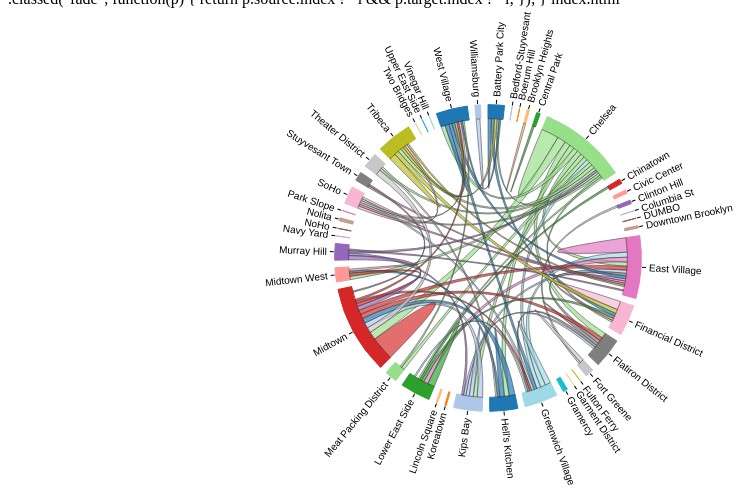
D3 v2 page, settled after 480 driven frames (8 s of simulated time); the page loaded 2 data file(s).


// ── chord.js
/*
   Visualization based on:
   https://gist.github.com/carsonfarmer/11478345
   http://bl.ocks.org/carsonfarmer/11478345
*/

var arcs = [],
    chords = [];

var data, matrices, neighs, years;

var last_chord = {};

var fill = d3.scale.category20()
    .domain(d3.range(42));

var w = 960,
    h = 500,
    padding = 80,
    r0 = (Math.min(w, h)-padding*2) * .41,
    r1 = r0 * 1.1;

  var svg = d3.select("#chart")
    .append("svg:svg")
    .attr("width", w)
    .attr("height", h)
    .append("svg:g")
    .attr("transform", "translate(" + w / 2 + "," + h / 2 + ")")
    .append("g")
      .attr("id", "circle")
    
  svg.append("circle")
      .attr("r", r1);

d3.select("#slider").on('change', function(d) {
          var current = years[parseInt(this.value)],
          year = current.substring(0, 4),
          month = current.substring(5);
          d3.select("#month").text(""+month);
          d3.select("#year").text(""+year);
  var new_data = matrices[current]

  rerender(new_data);
});

d3.csv("neighs.csv", function(nat) {
  d3.json("matrix.json", function(mat) {
    matrices = mat,
    years    = Object.keys(matrices).sort(),
    current  = years[0],
    neighs   = nat;

    d3.select("#slider").attr("max", years.length-1);

    // Compute the chord layout.
    data = matrices[current]

    var chord = d3.layout.chord()
      .padding(.05)
      .sortSubgroups(d3.descending)
      // .sortChords(d3.ascending)
      .matrix(data);
   
    // draw arcs
    svg.append("svg:g")
       .selectAll("path")
       .data(chord.groups)
       .enter().append("svg:path")
       .on("mouseover", function(d, i) { mouseover(d, i, chord); })
       .attr("class", "arc")
       .style("fill", function(d) { return fill(d.index); })
       .style("stroke", function(d) { return fill(d.index); })
       .attr("d", d3.svg.arc().innerRadius(r0).outerRadius(r1))
       .append("title").text(function(d, i) {
         return neighs[i].name + ": " + formatPercent(d.value) + " of origins";
       });

    // draw chords
    svg.append("svg:g")
       .attr("class", "chord")
       .selectAll("path")
       .data(chord.chords)
       .enter().append("svg:path")
       .attr("d", d3.svg.chord().radius(r0))
       .style("fill", function(d) { return fill(d.source.index); })
       .style("stroke", '#333')
       .attr("visibility", function(d, i) { return d.source.value > 0.0029 ? "visible" : "hidden"; })
       .style("opacity", 1)
       .append("title").text(function(d) {
        return neighs[d.source.index].name
          + " → " + neighs[d.target.index].name
          + ": " + formatPercent(d.source.value)
          + "\n" + neighs[d.target.index].name
          + " → " + neighs[d.source.index].name
          + ": " + formatPercent(d.target.value);
        });


    var ticks = svg.append("svg:g")
        .attr("class", "ticks")
        .selectAll("g")
        .data(chord.groups)
        .enter().append("svg:g")
          .on("mouseover", function(d, i) { mouseover(d, i, chord); })
          .attr("class", "group")
        .selectAll("g")
        .data(groupTicks)
        .enter().append("svg:g")
        .attr("class", "neighs")
        .attr("transform", function(d) {
          return "rotate(" + (d.angle * 180 / Math.PI - 90) + ")"
              + "translate(" + r1 + ",0)";
        });

    ticks.append("svg:line")
         .attr("x1", 1)
         .attr("y1", 0)
         .attr("x2", 5)
         .attr("y2", 0)
         .attr("stroke", '#000')

    ticks.append("svg:text")
         .attr("x", 8)
         .attr("dy", '.35em')
         .attr("text-anchor", function(d) {
               return d.angle > Math.PI ? "end" : null;
             })
         .attr("transform", function(d) {
               return d.angle > Math.PI ? "rotate(180)translate(-16)" : null;
             })
         .text(function(d) { return d.label; });

    last_chord = chord;

  });
});

function rerender(data) {

  var chord = d3.layout.chord()
    .padding(.05)
    .sortSubgroups(d3.descending)
    // .sortChords(d3.ascending)
    .matrix(data);

  // update ticks
  svg.selectAll(".ticks")
     .selectAll(".group")
     .data(chord.groups)
    .selectAll(".neighs")
     .data(groupTicks)
     .transition()
     .duration(1500)
      .attr("transform", function(d) {
        return "rotate(" + (d.angle * 180 / Math.PI - 90) + ")"
            + "translate(" + r1 + ",0)";
      });

  // update arcs
  svg.selectAll(".arc")
     .data(chord.groups)
     .transition()
     .duration(1500)
     .attrTween("d", arcTween(last_chord))
     .select("title").text(function(d, i) {
         return neighs[i].name + ": " + formatPercent(d.value) + " of origins";
       });

  // update chords
  svg.select(".chord")
     .selectAll("path")
     .data(chord.chords)
     .transition()
     .duration(1500)
     .attrTween("d", chordTween(last_chord))
     .select("title").text(function(d) {
        return neighs[d.source.index].name
          + " → " + neighs[d.target.index].name
          + ": " + formatPercent(d.source.value)
          + "\n" + neighs[d.target.index].name
          + " → " + neighs[d.source.index].name
          + ": " + formatPercent(d.target.value);
        });

  last_chord = chord;
}

var arc =  d3.svg.arc()
      .startAngle(function(d) { return d.startAngle })
      .endAngle(function(d) { return d.endAngle })
      .innerRadius(r0)
      .outerRadius(r1);

var chordl = d3.svg.chord().radius(r0);

function arcTween(chord) {
  return function(d,i) {
    var i = d3.interpolate(chord.groups()[i], d);

    return function(t) {
      return arc(i(t));
    }
  }
}

function chordTween(chord) {
  return function(d,i) {
    var i = d3.interpolate(chord.chords()[i], d);

    return function(t) {
      return chordl(i(t));
    }
  }
}

function groupTicks(d) {
  var k = (d.endAngle - d.startAngle) / d.value;
    return [{
      angle: d.value * k / 2 + d.startAngle,
      label: neighs[d.index].name
    }];
}

function rand() {
  var val = Math.floor(Math.random() * 7)
  return val
}

var formatPercent = d3.format(".1%");

function mouseover(d, i) {
      d3.selectAll(".chord path")
        .classed("fade", function(p) {
        return p.source.index != i
            && p.target.index != i;
      });
    }


### data: matrix.json
{
 "2014-01": [
  [
   6.374949000407997e-06,
   6.374949000407997e-06,
   6.374949000407997e-06,
   6.374949000407997e-06,
   6.374949000407997e-06,
   6.374949000407997e-06,
   6.374949000407997e-06,
   6.374949000407997e-06,
   "... 34 more items"
  ],
  [
   6.374949000407997e-06,
   6.374949000407997e-06,
   6.374949000407997e-06,
   6.374949000407997e-06,
   6.374949000407997e-06,
   6.374949000407997e-06,
   6.374949000407997e-06,
   6.374949000407997e-06,
   "... 34 more items"
  ],
  [
   6.374949000407997e-06,
   6.374949000407997e-06,
   6.374949000407997e-06,
   6.374949000407997e-06,
   6.374949000407997e-06,
   6.374949000407997e-06,
   6.374949000407997e-06,
   6.374949000407997e-06,
   "... 34 more items"
  ],
  [
   6.374949000407997e-06,
   6.374949000407997e-06,
   6.374949000407997e-06,
   6.374949000407997e-06,
   6.374949000407997e-06,
   6.374949000407997e-06,
   6.374949000407997e-06,
   6.374949000407997e-06,
   "... 34 more items"
  ],
  [
   6.374949000407997e-06,
   6.374949000407997e-06,
   6.374949000407997e-06,
   6.374949000407997e-06,
   6.374949000407997e-06,
   6.374949000407997e-06,
   6.374949000407997e-06,
   6.374949000407997e-06,
   "... 34 more items"
  ],
  [
   6.374949000407997e-06,
   6.374949000407997e-06,
   6.374949000407997e-06,
   6.374949000407997e-06,
   6.374949000407997e-06,
   0.06004,
   6.374949000407997e-06,
   6.374949000407997e-06,
   "... 34 more items"
  ],
  [
   6.374949000407997e-06,
   6.374949000407997e-06,
   6.374949000407997e-06,
   6.374949000407997e-06,
   6.374949000407997e-06,
   6.374949000407997e-06,
   6.374949000407997e-06,
   6.374949000407997e-06,
   "... 34 more items"
  ],
  [
   6.374949000407997e-06,
   6.374949000407997e-06,
   6.374949000407997e-06,
   6.374949000407997e-06,
   6.374949000407997e-06,
   6.374949000407997e-06,
   6.374949000407997e-06,
   6.374949000407997e-06,
   "... 34 more items"
  ],
  "... 34 more items"
 ],
 "2014-02": [
  [
   1.013397109791443e-05,
   1.013397109791443e-05,
   1.013397109791443e-05,
   1.013397109791443e-05,
   1.013397109791443e-05,
   1.013397109791443e-05,
   1.013397109791443e-05,
   1.013397109791443e-05,
   "... 34 more items"
  ],
  [
   1.013397109791443e-05,
   1.013397109791443e-05,
   1.013397109791443e-05,
   1.013397109791443e-05,
   1.013397109791443e-05,
   1.013397109791443e-05,
   1.013397109791443e-05,
   1.013397109791443e-05,
   "... 34 more items"
  ],
  [
   1.013397109791443e-05,
   1.013397109791443e-05,
   1.013397109791443e-05,
   1.013397109791443e-05,
   1.013397109791443e-05,
   1.013397109791443e-05,
   1.013397109791443e-05,
   1.013397109791443e-05,
   "... 34 more items"
  ],
  [
   1.013397109791443e-05,
   1.013397109791443e-05,
   1.013397109791443e-05,
   1.013397109791443e-05,
   1.013397109791443e-05,
   1.013397109791443e-05,
   1.013397109791443e-05,
   1.013397109791443e-05,
   "... 34 more items"
  ],
  [
   1.013397109791443e-05,
   1.013397109791443e-05,
   1.013397109791443e-05,
   1.013397109791443e-05,
   1.013397109791443e-05,
   1.013397109791443e-05,
   1.013397109791443e-05,
   1.013397109791443e-05,
   "... 34 more items"
  ],
  [
   1.013397109791443e-05,
   1.013397109791443e-05,
   1.013397109791443e-05,
   1.013397109791443e-05,
   1.013397109791443e-05,
   0.07256,
   1.013397109791443e-05,
   1.013397109791443e-05,
   "... 34 more items"
  ],
  [
   1.013397109791443e-05,
   1.013397109791443e-05,
   1.013397109791443e-05,
   1.013397109791443e-05,
   1.013397109791443e-05,
   1.013397109791443e-05,
   1.013397109791443e-05,
   1.013397109791443e-05,
   "... 34 more items"
  ],
  [
   1.013397109791443e-05,
   1.013397109791443e-05,
   1.013397109791443e-05,
   1.013397109791443e-05,
   1.013397109791443e-05,
   1.013397109791443e-05,
   1.013397109791443e-05,
   1.013397109791443e-05,
   "... 34 more items"
  ],
  "... 34 more items"
 ],
 "2013-08": [
  [
   0.006063,
   1.3602222058995557e-06,
   1.3602222058995557e-06,
   1.3602222058995557e-06,
   1.3602222058995557e-06,
   0.00363,
   1.3602222058995557e-06,
   1.3602222058995557e-06,
   "... 34 more items"
  ],
  [
   1.3602222058995557e-06,
   1.3602222058995557e-06,
   1.3602222058995557e-06,
   1.3602222058995557e-06,
   1.3602222058995557e-06,
   1.3602222058995557e-06,
   1.3602222058995557e-06,
   1.3602222058995557e-06,
   "... 34 more items"
  ],
  [
   1.3602222058995557e-06,
   1.3602222058995557e-06,
   1.3602222058995557e-06,
   1.3602222058995557e-06,
   1.3602222058995557e-06,
   1.3602222058995557e-06,
   1.3602222058995557e-06,
   1.3602222058995557e-06,
   "... 34 more items"
  ],
  [
   1.3602222058995557e-06,
   1.3602222058995557e-06,
   1.3602222058995557e-06,
   0.003677,
   1.3602222058995557e-06,
   1.3602222058995557e-06,
   1.3602222058995557e-06,
   1.3602222058995557e-06,
   "... 34 more items"
  ],
  [
   1.3602222058995557e-06,
   1.3602222058995557e-06,
   1.3602222058995557e-06,
   1.3602222058995557e-06,
   0.002529,
   1.3602222058995557e-06,
   1.3602222058995557e-06,
   1.3602222058995557e-06,
   "... 34 more items"
  ],
  [
   0.003749,
   1.3602222058995557e-06,
   1.3602222058995557e-06,
   1.3602222058995557e-06,
   1.3602222058995557e-06,
   0.03086,
   1.3602222058995557e-06,
   1.3602222058995557e-06,
   "... 34 more items"
  ],
  [
   1.3602222058995557e-06,
   1.3602222058995557e-06,
   1.3602222058995557e-06,
   1.3602222058995557e-06,
   1.3602222058995557e-06,
   1.3602222058995557e-06,
   0.001461,
   1.3602222058995557e-06,
   "... 34 more items"
  ],
  [
   1.3602222058995557e-06,
   1.3602222058995557e-06,
   1.3602222058995557e-06,
   1.3602222058995557e-06,
   1.3602222058995557e-06,
   1.3602222058995557e-06,
   1.3602222058995557e-06,
   0.001812,
   "... 34 more items"
  ],
  "... 34 more items"
 ],
 "2013-09": [
  [
   0.00604,
   1.29505328496741e-06,
   1.29505328496741e-06,
   1.29505328496741e-06,
   1.29505328496741e-06,
   0.003389,
   1.29505328496741e-06,
   1.29505328496741e-06,
   "... 34 more items"
  ],
  [
   1.29505328496741e-06,
   1.29505328496741e-06,
   1.29505328496741e-06,
   1.29505328496741e-06,
… [head cut at 6 KiB]
### data: neighs.csv
name, latitude, longitude, address, color
Battery Park City, 40.72, -74.02, Vesey Pl & River Terrace, #80B1D3
Bedford-Stuyvesant, 40.69, -73.96, Lexington Ave & Classon Ave, #BEBADA
Boerum Hill, 40.69, -73.98, 3 Ave & Schermerhorn St, #FB8072
Brooklyn Heights, 40.69, -73.99, Clinton St & Joralemon St, #FCCDE5
Central Park, 40.77, -73.98, Central Park S & 6 Ave, #FB8072
Chelsea, 40.74, -74, W 17 St & 8 Ave, #B3DE69
Chinatown, 40.72, -74, Elizabeth St & Hester St, #FDB462
Civic Center, 40.71, -74, St James Pl & Oliver St, #FB8072
Clinton Hill, 40.69, -73.97, Willoughby Ave & Hall St, #B3DE69
Columbia St, 40.69, -74, Atlantic Ave & Furman St, #FDB462
DUMBO, 40.7, -73.99, Pearl St & Anchorage Pl, #FFED6F
Downtown Brooklyn, 40.69, -73.99, Gallatin Pl & Livingston St, #80B1D3
East Village, 40.72, -73.98, E 2 St & Avenue C, #FCCDE5
Financial District, 40.71, -74.01, Liberty St & Broadway, #FFFFB3
Flatiron District, 40.74, -73.99, W 18 St & 6 Ave, #FDB462
Fort Greene, 40.68, -73.98, Atlantic Ave & Fort Greene Pl, #FFFFB3
Fulton Ferry, 40.7, -74, Columbia Heights & Cranberry St, #CCEBC5
Garment District, 40.75, -73.99, W 38 St & 8 Ave, #CCEBC5
Gramercy, 40.73, -73.99, E 15 St & 3 Ave, #FB8072
Greenwich Village, 40.73, -74, LaGuardia Pl & W 3 St, #8DD3C7
Hell's Kitchen, 40.77, -73.99, W 52 St & 11 Ave, #80B1D3
Kips Bay, 40.74, -73.98, E 25 St & 1 Ave, #80B1D3
Koreatown, 40.75, -73.99, Broadway & W 36 St, #BC80BD
Lincoln Square, 40.77, -73.98, Broadway & W 60 St, #FDB462
Lower East Side, 40.72, -73.99, Stanton St & Chrystie St, #BC80BD
Meat Packing District, 40.74, -74.01, W 14 St & The High Line, #FCCDE5
Midtown, 40.76, -73.97, E 56 St & Madison Ave, #BEBADA
Midtown West, 40.76, -74, W 37 St & 10 Ave, #FFED6F
Murray Hill, 40.75, -73.98, E 37 St & Lexington Ave, #D9D9D9
Navy Yard, 40.7, -73.97, Clinton Ave & Flushing Ave, #D9D9D9
NoHo, 40.73, -73.99, Great Jones St, #FFED6F
Nolita, 40.72, -74, Cleveland Pl & Spring St, #D9D9D9
Park Slope, 40.68, -73.98, Dean St & 4 Ave, #8DD3C7
SoHo, 40.73, -74, MacDougal St & Prince St, #CCEBC5
Stuyvesant Town, 40.73, -73.98, E 20 St & FDR Drive, #BEBADA
Theater District, 40.76, -73.98, Broadway & W 49 St, #FFFFB3
Tribeca, 40.72, -74.01, Franklin St & W Broadway, #B3DE69
Two Bridges, 40.71, -74, St James Pl & Pearl St, #BEBADA
Upper East Side, 40.76, -73.96, E 59 St & Sutton Pl, #8DD3C7
Vinegar Hill, 40.7, -73.98, Nassau St & Navy St, #BC80BD
West Village, 40.73, -74.01, Barrow St & Hudson St, #FFFFB3
Williamsburg, 40.71, -73.97, Kent Ave & S 11 St, #8DD3C7